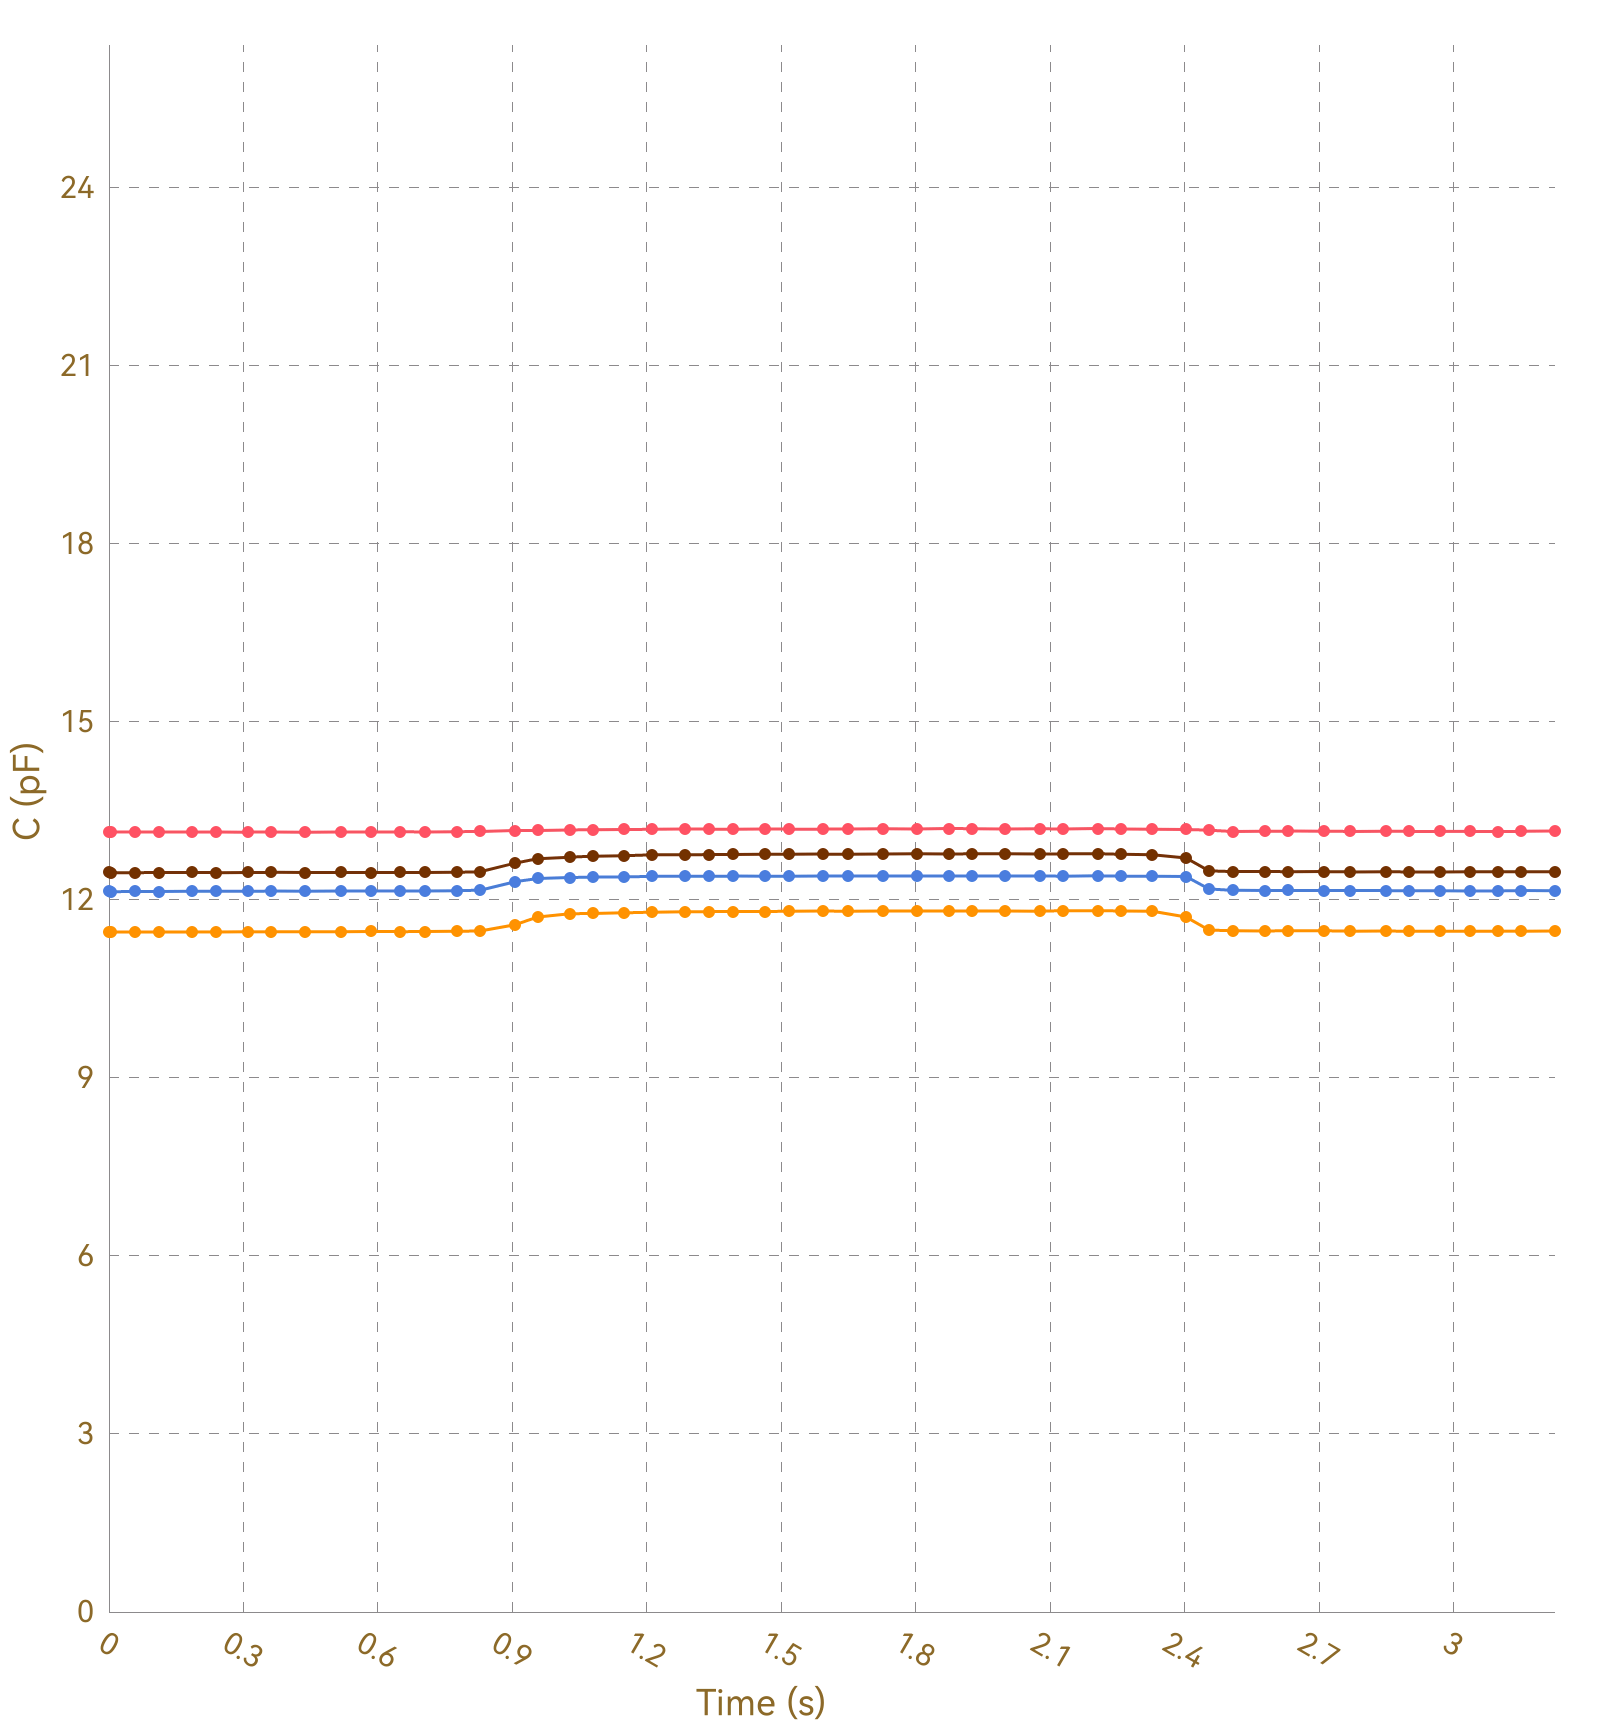

The data file committed next to this chart (first rows):
, Ch1, , Ch2, , Ch3, , Ch4, , Ch5, , Ch6, , Ch7, , Ch8, 
Time (s), C (pF), ΔC/C0 (%), C (pF), ΔC/C0 (%), C (pF), ΔC/C0 (%), C (pF), ΔC/C0 (%), C (pF), ΔC/C0 (%), C (pF), ΔC/C0 (%), C (pF), ΔC/C0 (%), C (pF), ΔC/C0 (%)
0.008, 13.14, 0.0000, 11.46, 0.0000, 12.14, 0.0000, 12.46, 0.0000, OL, OL, OL, OL, OL, OL, 0.0000, 0.0000
0.011, 13.14, 0.0000, 11.46, 0.0000, 12.14, 0.0000, 12.46, 0.0000, OL, OL, OL, OL, OL, OL, 0.0000, 0.0000
0.017, 13.14, 0.0000, 11.46, 0.0000, 12.14, 0.0000, 12.46, 0.0000, OL, OL, OL, OL, OL, OL, 0.0000, 0.0000
0.044, 13.14, 0.0000, 11.46, 0.0000, 12.14, 0.0000, 12.46, 0.0000, OL, OL, OL, OL, OL, OL, 0.0000, 0.0000
0.051, 13.14, 0.0000, 11.46, 0.0000, 12.14, 0.0000, 12.46, 0.0000, OL, OL, OL, OL, OL, OL, 0.0000, 0.0000
0.058, 13.14, 0.0000, 11.46, 0.0000, 12.13, 0.0000, 12.46, 0.0000, OL, OL, OL, OL, OL, OL, 0.0000, 0.0000
0.062, 13.14, 0.0000, 11.46, 0.0000, 12.14, 0.0000, 12.46, 0.0000, OL, OL, OL, OL, OL, OL, 0.0000, 0.0000
0.092, 13.14, 0.0000, 11.46, 0.0000, 12.14, 0.0000, 12.46, 0.0000, OL, OL, OL, OL, OL, OL, 0.0000, 0.0000
0.095, 13.15, 0.0000, 11.46, 0.0000, 12.14, 0.0000, 12.46, 0.0000, OL, OL, OL, OL, OL, OL, 0.0000, 0.0000
0.098, 13.14, 0.0000, 11.46, 0.0000, 12.14, 0.0000, 12.46, 0.0000, OL, OL, OL, OL, OL, OL, 0.0000, 0.0000
0.112, 13.14, 0.0000, 11.46, 0.0000, 12.14, 0.0000, 12.46, 0.0000, OL, OL, OL, OL, OL, OL, 0.0000, 0.0000
0.114, 13.15, 0.0000, 11.46, 0.0000, 12.14, 0.0000, 12.46, 0.0000, OL, OL, OL, OL, OL, OL, 0.0000, 0.0000
0.117, 13.14, 0.0000, 11.46, 0.0000, 12.14, 0.0000, 12.46, 0.0000, OL, OL, OL, OL, OL, OL, 0.0000, 0.0000
0.147, 13.14, 0.0000, 11.46, 0.0000, 12.14, 0.0000, 12.46, 0.0000, OL, OL, OL, OL, OL, OL, 0.0000, 0.0000
0.151, 13.14, 0.0000, 11.46, 0.0000, 12.14, 0.0000, 12.46, 0.0000, OL, OL, OL, OL, OL, OL, 0.0000, 0.0000
0.153, 13.14, 0.0000, 11.46, 0.0000, 12.14, 0.0000, 12.46, 0.0000, OL, OL, OL, OL, OL, OL, 0.0000, 0.0000
0.186, 13.14, 0.0000, 11.46, 0.0000, 12.14, 0.0000, 12.46, 0.0000, OL, OL, OL, OL, OL, OL, 0.0000, 0.0000
0.189, 13.14, 0.0000, 11.46, 0.0000, 12.14, 0.0000, 12.46, 0.0000, OL, OL, OL, OL, OL, OL, 0.0000, 0.0000
0.192, 13.15, 0.0000, 11.46, 0.0000, 12.14, 0.0000, 12.46, 0.0000, OL, OL, OL, OL, OL, OL, 0.0000, 0.0000
0.198, 13.14, 0.0000, 11.46, 0.0000, 12.14, 0.0000, 12.46, 0.0000, OL, OL, OL, OL, OL, OL, 0.0000, 0.0000
0.201, 13.15, 0.0000, 11.46, 0.0000, 12.14, 0.0000, 12.46, 0.0000, OL, OL, OL, OL, OL, OL, 0.0000, 0.0000
0.229, 13.14, 0.0000, 11.46, 0.0000, 12.14, 0.0000, 12.46, 0.0000, OL, OL, OL, OL, OL, OL, 0.0000, 0.0000
0.233, 13.14, 0.0000, 11.46, 0.0000, 12.14, 0.0000, 12.45, 0.0000, OL, OL, OL, OL, OL, OL, 0.0000, 0.0000
0.235, 13.14, 0.0000, 11.46, 0.0000, 12.14, 0.0000, 12.46, 0.0000, OL, OL, OL, OL, OL, OL, 0.0000, 0.0000
0.238, 13.14, 0.0000, 11.46, 0.0000, 12.14, 0.0000, 12.46, 0.0000, OL, OL, OL, OL, OL, OL, 0.0000, 0.0000
0.268, 13.15, 0.0000, 11.46, 0.0000, 12.14, 0.0000, 12.46, 0.0000, OL, OL, OL, OL, OL, OL, 0.0000, 0.0000
0.272, 13.14, 0.0000, 11.46, 0.0000, 12.14, 0.0000, 12.46, 0.0000, OL, OL, OL, OL, OL, OL, 0.0000, 0.0000
0.275, 13.14, 0.0000, 11.46, 0.0000, 12.14, 0.0000, 12.46, 0.0000, OL, OL, OL, OL, OL, OL, 0.0000, 0.0000
0.280, 13.14, 0.0000, 11.46, 0.0000, 12.14, 0.0000, 12.46, 0.0000, OL, OL, OL, OL, OL, OL, 0.0000, 0.0000
0.310, 13.14, 0.0000, 11.46, 0.0000, 12.14, 0.0000, 12.46, 0.0000, OL, OL, OL, OL, OL, OL, 0.0000, 0.0000
0.314, 13.15, 0.0000, 11.46, 0.0000, 12.14, 0.0000, 12.46, 0.0000, OL, OL, OL, OL, OL, OL, 0.0000, 0.0000
0.317, 13.14, 0.0000, 11.46, 0.0000, 12.14, 0.0000, 12.46, 0.0000, OL, OL, OL, OL, OL, OL, 0.0000, 0.0000
0.323, 13.14, 0.0000, 11.46, 0.0000, 12.14, 0.0000, 12.46, 0.0000, OL, OL, OL, OL, OL, OL, 0.0000, 0.0000
0.353, 13.14, 0.0000, 11.46, 0.0000, 12.15, 0.0000, 12.46, 0.0000, OL, OL, OL, OL, OL, OL, 0.0000, 0.0000
0.357, 13.15, 0.0000, 11.46, 0.0000, 12.15, 0.0000, 12.45, 0.0000, OL, OL, OL, OL, OL, OL, 0.0000, 0.0000
0.359, 13.15, 0.0000, 11.46, 0.0000, 12.15, 0.0000, 12.46, 0.0000, OL, OL, OL, OL, OL, OL, 0.0000, 0.0000
0.361, 13.14, 0.0000, 11.46, 0.0000, 12.14, 0.0000, 12.46, 0.0000, OL, OL, OL, OL, OL, OL, 0.0000, 0.0000
0.365, 13.14, 0.0000, 11.46, 0.0000, 12.15, 0.0000, 12.46, 0.0000, OL, OL, OL, OL, OL, OL, 0.0000, 0.0000
0.395, 13.15, 0.0000, 11.46, 0.0000, 12.14, 0.0000, 12.46, 0.0000, OL, OL, OL, OL, OL, OL, 0.0000, 0.0000
0.400, 13.14, 0.0000, 11.46, 0.0000, 12.15, 0.0000, 12.46, 0.0000, OL, OL, OL, OL, OL, OL, 0.0000, 0.0000
0.402, 13.15, 0.0000, 11.46, 0.0000, 12.14, 0.0000, 12.46, 0.0000, OL, OL, OL, OL, OL, OL, 0.0000, 0.0000
0.405, 13.14, 0.0000, 11.46, 0.0000, 12.15, 0.0000, 12.46, 0.0000, OL, OL, OL, OL, OL, OL, 0.0000, 0.0000
0.438, 13.14, 0.0000, 11.46, 0.0000, 12.15, 0.0000, 12.46, 0.0000, OL, OL, OL, OL, OL, OL, 0.0000, 0.0000
0.440, 13.14, 0.0000, 11.46, 0.0000, 12.14, 0.0000, 12.46, 0.0000, OL, OL, OL, OL, OL, OL, 0.0000, 0.0000
0.447, 13.15, 0.0000, 11.46, 0.0000, 12.14, 0.0000, 12.46, 0.0000, OL, OL, OL, OL, OL, OL, 0.0000, 0.0000
0.449, 13.14, 0.0000, 11.46, 0.0000, 12.14, 0.0000, 12.46, 0.0000, OL, OL, OL, OL, OL, OL, 0.0000, 0.0000
0.478, 13.14, 0.0000, 11.46, 0.0000, 12.14, 0.0000, 12.46, 0.0000, OL, OL, OL, OL, OL, OL, 0.0000, 0.0000
0.481, 13.14, 0.0000, 11.46, 0.0000, 12.14, 0.0000, 12.46, 0.0000, OL, OL, OL, OL, OL, OL, 0.0000, 0.0000
0.484, 13.14, 0.0000, 11.46, 0.0000, 12.15, 0.0000, 12.46, 0.0000, OL, OL, OL, OL, OL, OL, 0.0000, 0.0000
0.487, 13.14, 0.0000, 11.46, 0.0000, 12.15, 0.0000, 12.46, 0.0000, OL, OL, OL, OL, OL, OL, 0.0000, 0.0000
0.517, 13.14, 0.0000, 11.46, 0.0000, 12.14, 0.0000, 12.46, 0.0000, OL, OL, OL, OL, OL, OL, 0.0000, 0.0000
0.521, 13.14, 0.0000, 11.46, 0.0000, 12.14, 0.0000, 12.46, 0.0000, OL, OL, OL, OL, OL, OL, 0.0000, 0.0000
0.523, 13.14, 0.0000, 11.46, 0.0000, 12.15, 0.0000, 12.46, 0.0000, OL, OL, OL, OL, OL, OL, 0.0000, 0.0000
0.548, 13.14, 0.0000, 11.46, 0.0000, 12.15, 0.0000, 12.46, 0.0000, OL, OL, OL, OL, OL, OL, 0.0000, 0.0000
0.557, 13.15, 0.0000, 11.46, 0.0000, 12.14, 0.0000, 12.46, 0.0000, OL, OL, OL, OL, OL, OL, 0.0000, 0.0000
0.559, 13.14, 0.0000, 11.46, 0.0000, 12.15, 0.0000, 12.46, 0.0000, OL, OL, OL, OL, OL, OL, 0.0000, 0.0000
0.584, 13.14, 0.0000, 11.46, 0.0000, 12.15, 0.0000, 12.46, 0.0000, OL, OL, OL, OL, OL, OL, 0.0000, 0.0000
0.587, 13.14, 0.0000, 11.46, 0.0000, 12.15, 0.0000, 12.46, 0.0000, OL, OL, OL, OL, OL, OL, 0.0000, 0.0000
0.593, 13.14, 0.0000, 11.46, 0.0000, 12.15, 0.0000, 12.46, 0.0000, OL, OL, OL, OL, OL, OL, 0.0000, 0.0000
... 274 more rows
